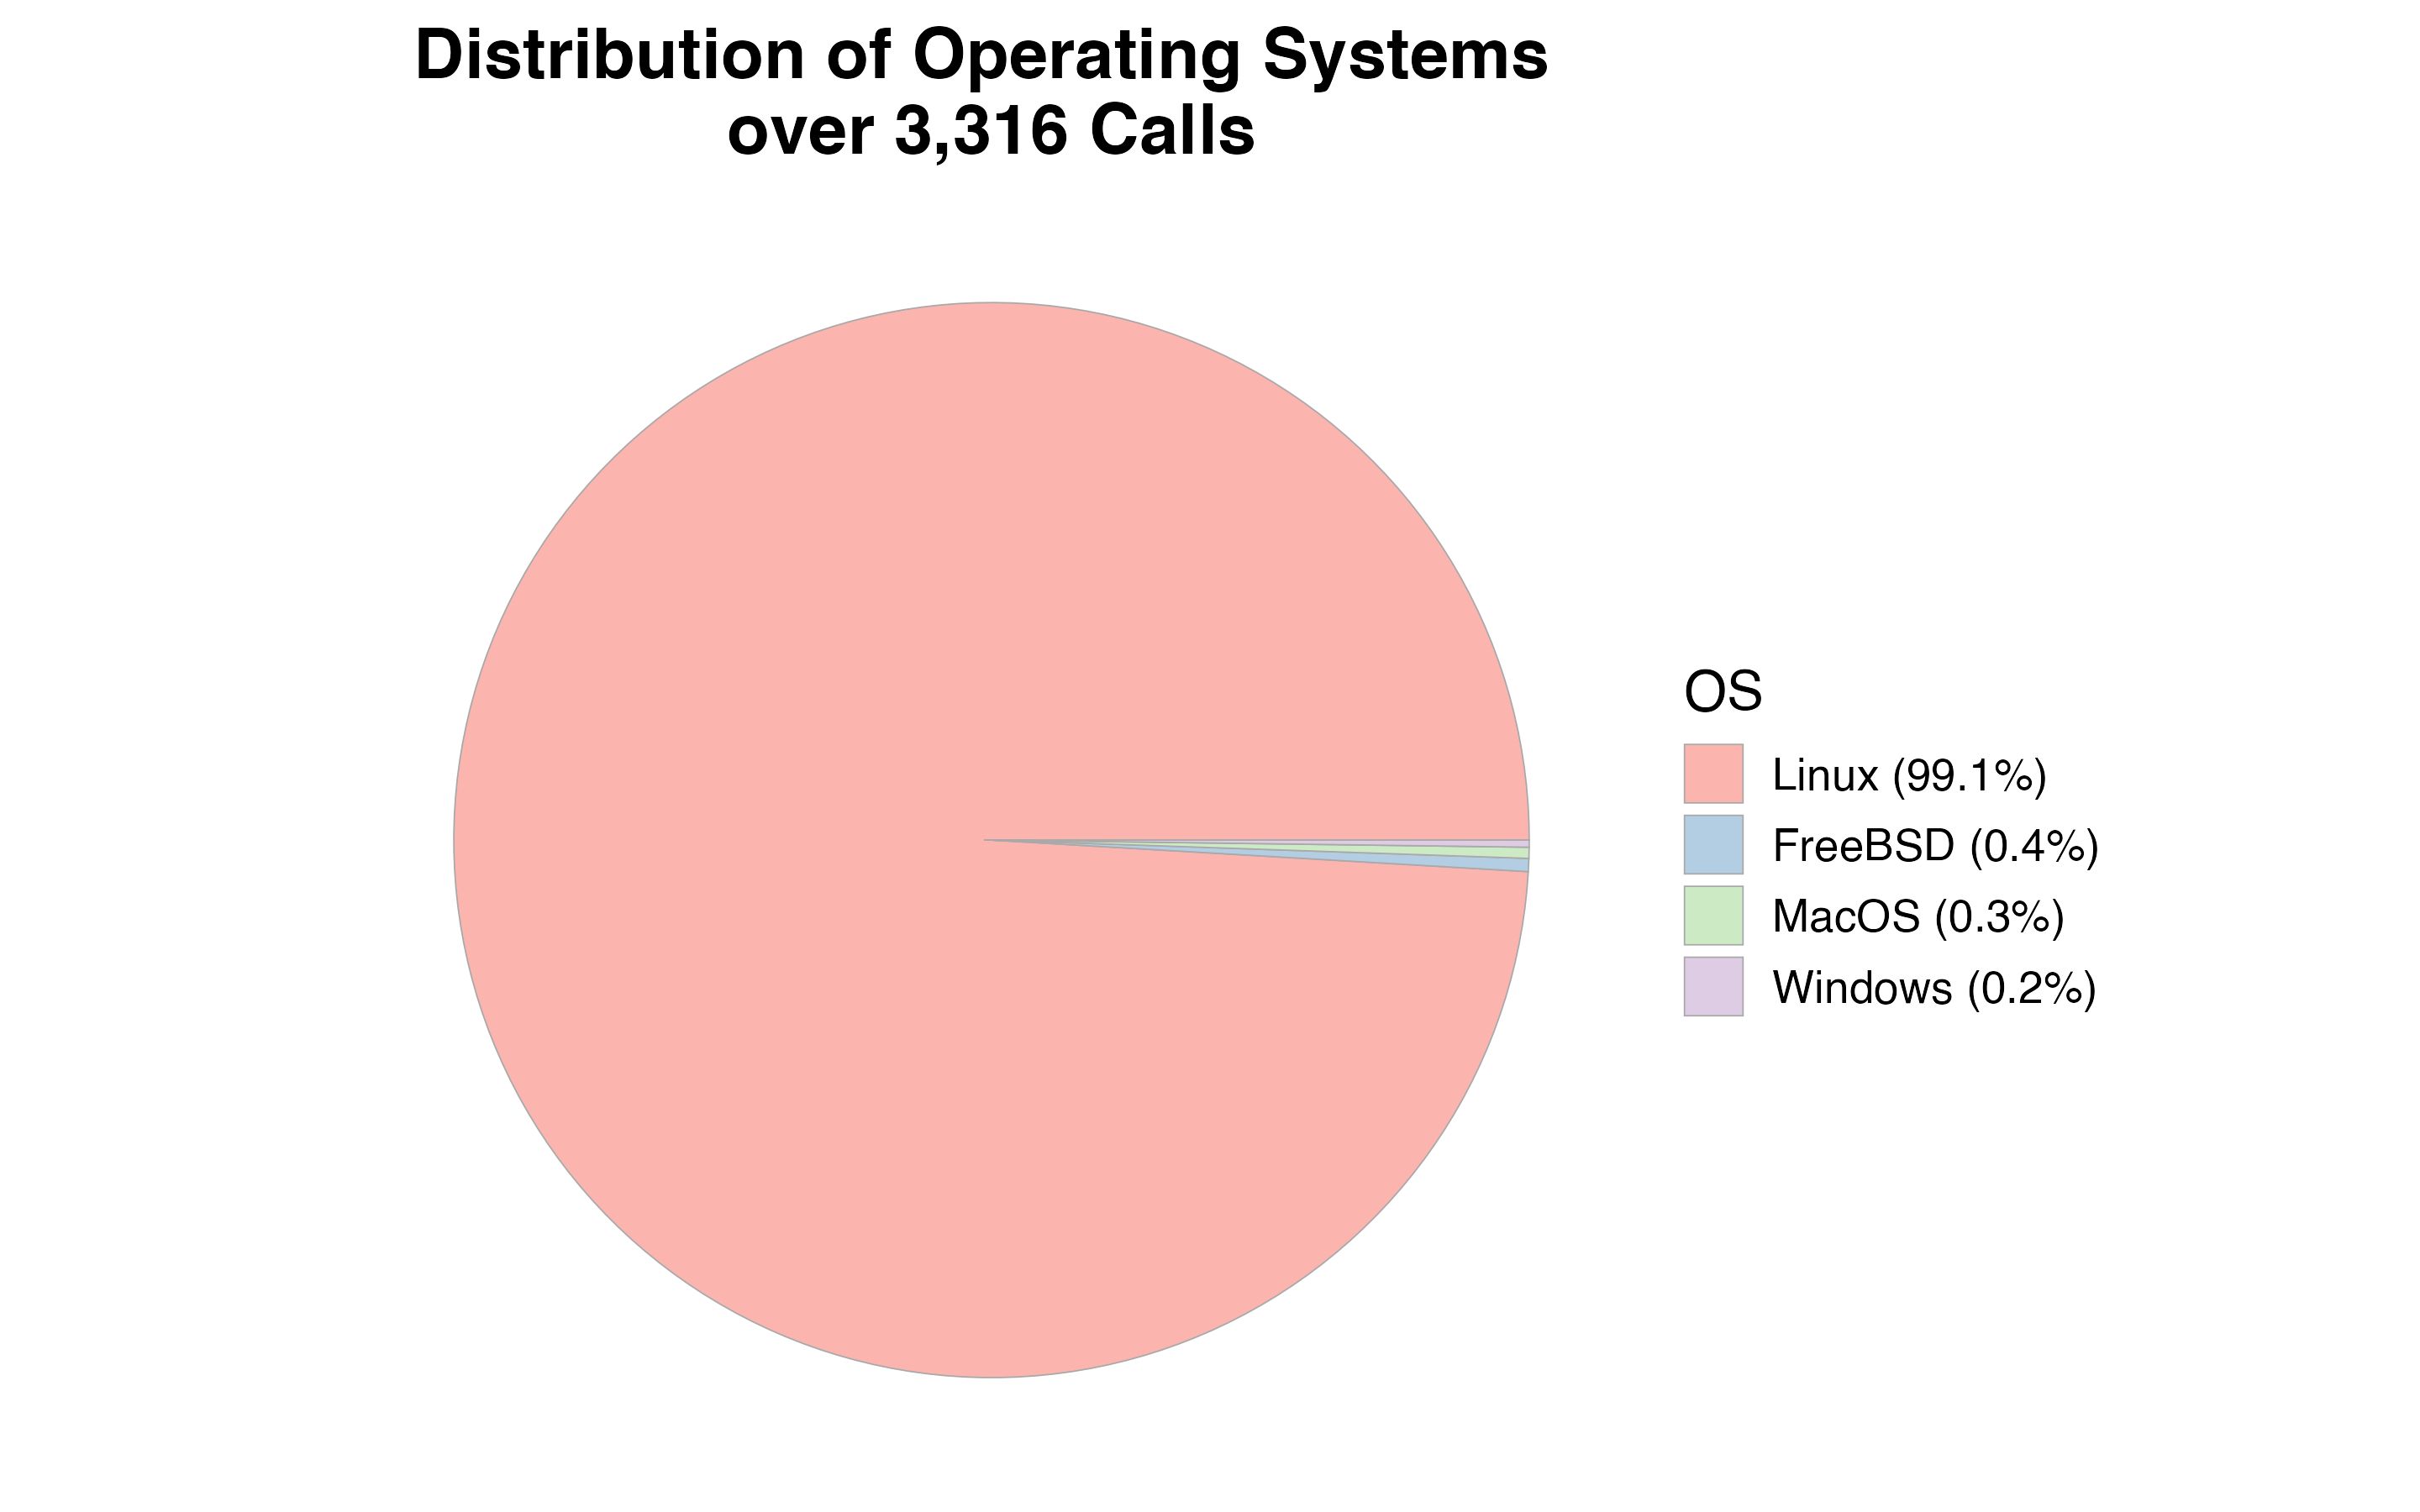

Data behind this chart, as committed beside it:
os	count	percentage	label	pos
Linux	3285	99.1	Linux (99.1%)	1674
FreeBSD	13	0.4	FreeBSD (0.4%)	24.5
MacOS	11	0.3	MacOS (0.3%)	12.5
Windows	7	0.2	Windows (0.2%)	3.5
